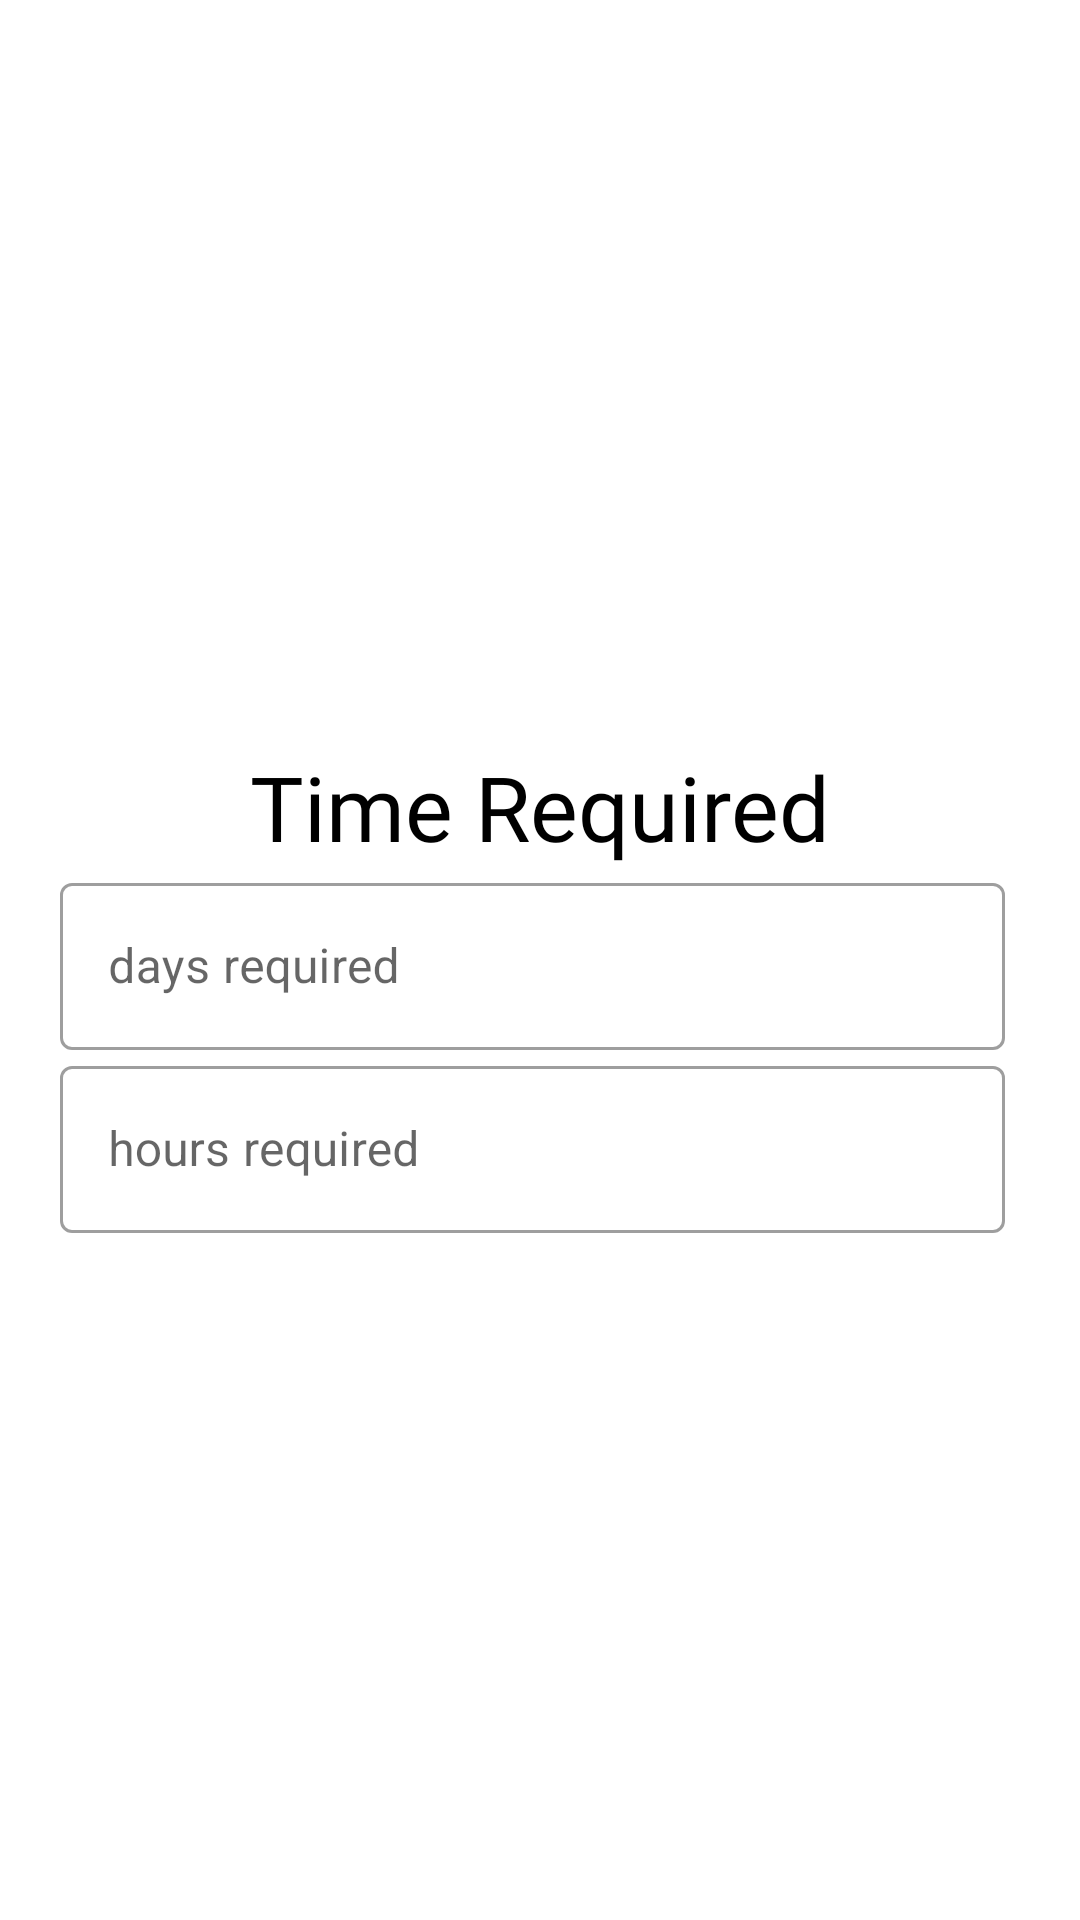

The Android layout XML behind this screen, and the referenced resources:
<!-- AndroidManifest.xml: application theme Theme.PlanningPlus -->
<!-- res/layout/fragment_task_pane_four.xml -->
<?xml version="1.0" encoding="utf-8"?>
<FrameLayout xmlns:android="http://schemas.android.com/apk/res/android"
    xmlns:tools="http://schemas.android.com/tools"
    android:layout_width="match_parent"
    android:layout_height="match_parent"
    xmlns:app="http://schemas.android.com/apk/res-auto"
    tools:context=".TaskPaneFour">

    <LinearLayout
        android:layout_width="match_parent"
        android:layout_height="match_parent"
        android:orientation="vertical">

        <LinearLayout
            android:layout_width="match_parent"
            android:layout_height="655dp"
            android:gravity="center"
            android:orientation="vertical"
            android:padding="20dp">

            <TextView
                android:id="@+id/textView"
                android:layout_width="match_parent"
                android:layout_height="wrap_content"
                android:paddingTop="5dp"
                android:fontFamily="@font/corbel_light"
                android:textColor="#000000"
                android:text="Time Required"
                android:textAlignment="center"
                android:textSize="30sp" />

            <com.google.android.material.textfield.TextInputLayout
                android:id="@+id/outlinedTextField"
                style="@style/Widget.MaterialComponents.TextInputLayout.OutlinedBox"
                android:layout_width="match_parent"
                android:layout_height="wrap_content"
                android:hint="days required"
                android:paddingRight="5dp">

                <com.google.android.material.textfield.TextInputEditText
                    android:layout_width="match_parent"
                    android:layout_height="match_parent"
                    android:inputType="number" />
            </com.google.android.material.textfield.TextInputLayout>

            <com.google.android.material.textfield.TextInputLayout
                android:id="@+id/outlinedTextField2"
                style="@style/Widget.MaterialComponents.TextInputLayout.OutlinedBox"
                android:layout_width="match_parent"
                android:layout_height="wrap_content"
                android:hint="hours required"
                android:paddingRight="5dp">

                <com.google.android.material.textfield.TextInputEditText
                    android:layout_width="match_parent"
                    android:layout_height="match_parent"
                    android:inputType="number" />
            </com.google.android.material.textfield.TextInputLayout>

        </LinearLayout>

        <RelativeLayout
            android:layout_width="match_parent"
            android:layout_height="match_parent"
            android:gravity="center"
            android:paddingLeft="20dp"
            android:paddingRight="20dp">


            <Button
                android:id="@+id/next"
                style="?attr/materialButtonOutlinedStyle"
                app:layout_constraintEnd_toEndOf="parent"
                app:layout_constraintHorizontal_bias="0.5"
                app:layout_constraintStart_toEndOf="@+id/previous"
                android:layout_width="wrap_content"
                android:layout_height="wrap_content"
                android:layout_alignParentRight="true"
                android:text="Next"
                tools:layout_editor_absoluteY="721dp" />

            <Button
                android:id="@+id/previous"
                style="?attr/materialButtonOutlinedStyle"
                app:layout_constraintEnd_toStartOf="@+id/next"
                app:layout_constraintHorizontal_bias="0.5"
                app:layout_constraintStart_toStartOf="parent"
                android:layout_width="wrap_content"
                android:layout_height="wrap_content"
                android:layout_alignParentLeft="true"
                android:text="Previous"
                tools:layout_editor_absoluteY="721dp" />

        </RelativeLayout>
    </LinearLayout>
</FrameLayout>
<!-- resources referenced by this layout -->
<resources>
  <style name="Theme.PlanningPlus" parent="Theme.MaterialComponents.DayNight.DarkActionBar">
          
          <item name="colorPrimary">@color/purple_500</item>
          <item name="colorPrimaryVariant">@color/purple_700</item>
          <item name="colorOnPrimary">@color/white</item>
          
          <item name="colorSecondary">@color/teal_200</item>
          <item name="colorSecondaryVariant">@color/teal_700</item>
          <item name="colorOnSecondary">@color/black</item>
          
          <item name="android:statusBarColor" tools:targetApi="l">?attr/colorPrimaryVariant</item>
          
      </style>
  <!-- not gathered from this repository: default colours our renderer supplied (Android Studio template values) -->
  <color name="purple_500">#FF6200EE</color>
  <color name="purple_700">#FF3700B3</color>
  <color name="teal_200">#FF03DAC5</color>
  <color name="teal_700">#FF018786</color>
  <color name="black">#FF000000</color>
  <color name="white">#FFFFFFFF</color>
</resources>
